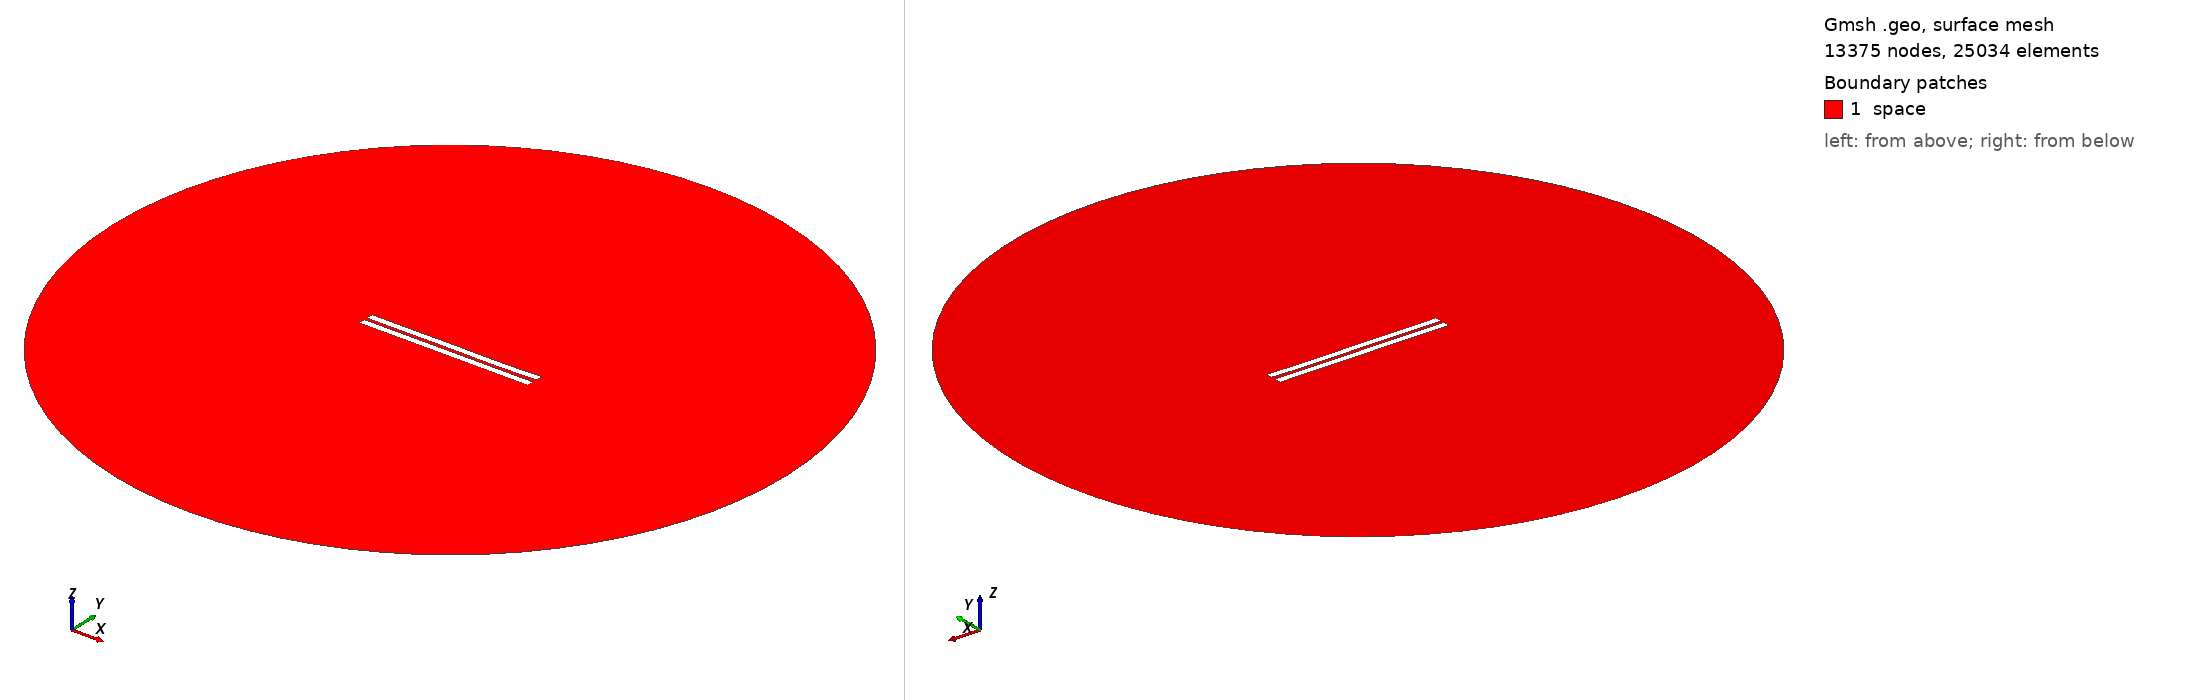

Gmsh geometry script, surface-meshed: 13375 nodes, 25034 surface elements. Boundary patches (legend numbers): 1 space. Left view from above one corner, right view from below the opposite corner. Legend entries are the model's physical surfaces. The drawing asked Gmsh for element sizes between 1% and 20% of the model's largest extent; the script's own settings can give other sizes.

=== 1667.geo (drawn) ===
//---------------------------------------
// Geometry kernel
//---------------------------------------

SetFactory("OpenCASCADE");



//---------------------------------------
// Parameters of the geometry
//---------------------------------------

// Overetch of the upper plate
overetch = 0.0;

// Distance between the plates
distance = 2.0;

// Discretization over the x axis (for the deformation)
nx = 50; 

// Length of the plate
L = 100 - overetch; 

// Number of modes
n = 4; 

// 1st mode coefficient
coeff(1) = 0.07499999999999998;
beta(1) = 0.596864 * 3.1415926535 / L;

// 2nd mode coefficient
coeff(2) = -0.075;
beta(2) = 1.49418 * 3.1415926535 / L;

// 3rd mode coefficient
coeff(3) = 0.07499999999999998;
beta(3) = 2.50025 * 3.1415926535 / L;

// 4th mode coefficient
coeff(4) = -0.075;
beta(4) = 3.49999 * 3.1415926535 / L;



//---------------------------------------
// Upper plate (deformed rectangle)
//---------------------------------------

// Coordiantes of the upper plate
xmin = -50;
xmax = 50 - overetch;

// Height of the upper plate
yheight = 4 - 2 * overetch;

// Indexes of the points
UpperID[] = {};
LowerID[] = {};
LeftID[] = {};
RightID[] = {};

// Point index
p = 1;

// Horizontal edges
For i In {1:nx}
    x = xmin + (i-1)*(xmax - xmin)/(nx-1);

    y_bottom = distance / 2 + overetch;
    For j In {1:n}
        C = (Cosh(beta(j)*L) + Cos(beta(j)*L)) / (Sinh(beta(j)*L) + Sin(beta(j)*L));
        y_bottom  = y_bottom + coeff(j) * (Cosh(beta(j)*(x+50)) - Cos(beta(j)*(x+50)) - C * (Sinh(beta(j)*(x+50)) - Sin(beta(j)*(x+50))));
    EndFor

    y_top = y_bottom + yheight;

    Point(p) = {x, y_top, 0, 1.0};
    UpperID[i] = p;
    p = p + 1;

    Point(p) = {x, y_bottom, 0, 1.0};
    LowerID[i] = p;
    p = p + 1;
EndFor

// Create point lists
UpperPts[] = {}; LowerPts[] = {};
For i In {1:nx}
  UpperPts[] += {UpperID[i]};
  LowerPts[] += {LowerID[i]};
EndFor

// Build splines
Spline(1) = {UpperPts[]};
Spline(2) = {LowerPts[]};
Line(3) = {LowerPts[nx-1], UpperPts[nx-1]};
Line(4) = {LowerPts[0], UpperPts[0]};

// Build the plane surface
Curve Loop(1) = {2, 3, -1, -4};
Plane Surface(1) = {1};



//---------------------------------------
// Lower plate (rectangle)
//---------------------------------------

// Vertices
Point(1001) = {-50, -1, 0, 1.0};
Point(1002) = { 50, -1, 0, 1.0};
Point(1003) = { 50,  -5, 0, 1.0};
Point(1004) = {-50,  -5, 0, 1.0};

// Edges
Line(5) = {1001, 1002};
Line(6) = {1002, 1003};
Line(7) = {1003, 1004};
Line(8) = {1004, 1001};

// Plane surface
Line Loop(2) = {5, 6, 7, 8};
Plane Surface(2) = {2}; 



//---------------------------------------
// Outer (fictious) boundary
//---------------------------------------

// Points
Point(1005) = {0, 0, 0};       // Center
Point(1006) = {200, 0, 0};     // Start point
Point(1007) = {0, 200, 0};     // 90 degrees
Point(1008) = {-200, 0, 0};    // 180 degrees
Point(1009) = {0, -200, 0};    // 270 degrees

// Circle arcs (each needs start, center, end)
Circle(9) = {1006, 1005, 1007};
Circle(10) = {1007, 1005, 1008};
Circle(11) = {1008, 1005, 1009};
Circle(12) = {1009, 1005, 1006};

// Plane surface for the entire domain
Curve Loop(3) = {9, 10, 11, 12};
Surface(3) = {3};

// Subtract the plates from the whole domain to obtain the actual domain where we want to solve the equations
BooleanDifference{ Surface{3}; Delete; }{ Surface{1}; Surface{2}; Delete; }




//---------------------------------------
// Transfinite Lines/Curves
//---------------------------------------

// Set the number of points on the boundaries
r = 7;

// Plates
Transfinite Curve {1, 2} = 50*r Using Progression 1;
Transfinite Curve {3, 4} = 2*r Using Progression 1;
Transfinite Line {5, 7} = 50*r Using Progression 1;
Transfinite Line {6, 8} = 2*r Using Progression 1;

// Outer boundary
Transfinite Line {9, 10, 11, 12} = 20 Using Progression 1;



//---------------------------------------
// Physical groups
//---------------------------------------                

// Physical curves (boundaries)
Physical Line("force_segment", 10) = {2};
Physical Line("upper_plate", 11) = {1, 3, 4};
Physical Line("lower_plate", 12) = {5, 6, 7, 8};
Physical Line("boundary", 20) = {9, 10, 11, 12};

// Physical Surfaces
Physical Surface("space", 30) = {3};



//---------------------------------------
// 6. Generate the Mesh
//---------------------------------------

// 2D mesh generation
Mesh 2;
